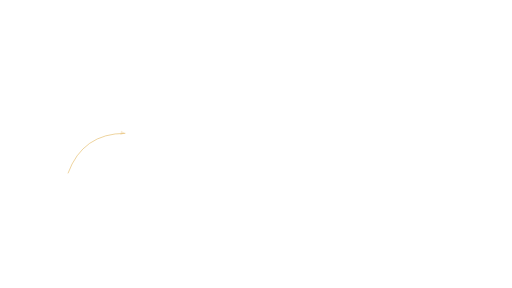
t = 0.00 s
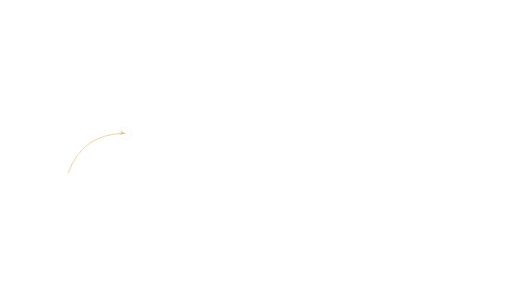
t = 0.45 s
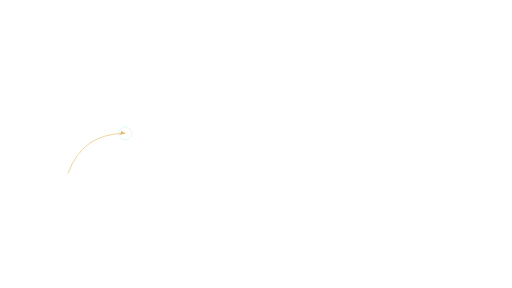
t = 0.90 s
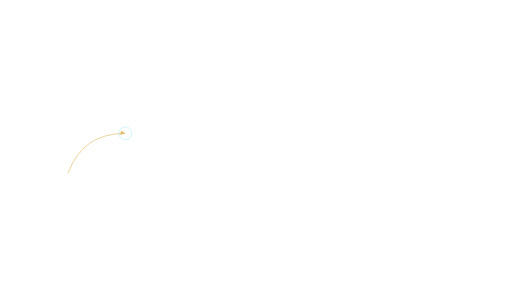
t = 1.35 s
t = 1.80 s: frame unchanged from t = 0.90 s, image omitted
t = 2.25 s: frame unchanged from t = 0.45 s, image omitted

The animated SVG that drew these frames (rendered in a browser with its animation timeline set to each time). Animation: 2 SMIL elements (animate=2); one cycle of 2.70 s, repeats indefinitely.

<svg xmlns="http://www.w3.org/2000/svg" xmlns:xlink="http://www.w3.org/1999/xlink" width="1920" height="1080" viewBox="0 0 1920 1080" role="img" aria-labelledby="title desc"><title id="title">Annotation path — Left evidence</title><desc id="desc">Animated pointer path to support a factual callout. Loop duration 2.7 seconds. Animate in a modern browser. To use in PowerPoint/video, render frames or record a timed browser playback; SVG import may be static. Transparent source canvas; export alpha as WebM/ProRes 4444 when needed. Preserve animation duration and 1920x1080 aspect ratio. Original artwork, CC BY 4.0. Attribution: AI Update Sources.</desc><defs><linearGradient id="bg" x1="0" y1="0" x2="1" y2="1"><stop stop-color="#061423"/><stop offset="1" stop-color="#0c273d"/></linearGradient><radialGradient id="soft"><stop stop-color="#53d5ec" stop-opacity=".13"/><stop offset="1" stop-color="#53d5ec" stop-opacity="0"/></radialGradient><radialGradient id="quiet"><stop stop-color="#061423" stop-opacity=".40"/><stop offset=".55" stop-color="#061423" stop-opacity=".25"/><stop offset="1" stop-color="#061423" stop-opacity="0"/></radialGradient><linearGradient id="ribbon"><stop stop-color="#53d5ec"/><stop offset=".6" stop-color="#eaf7ff"/><stop offset="1" stop-color="#e5bb69"/></linearGradient></defs><path d="M 255 650 Q 310 500 470 500" fill="none" stroke="#e5bb69" stroke-width="3" opacity="0.8" stroke-dasharray="420"/><g ><animate attributeName="opacity" values=".3;1;1;.3" dur="2.7s" repeatCount="indefinite" /><polygon points="454.00,490.00 470.00,500.00 451.00,506.00" stroke="#e5bb69" stroke-width="0" fill="#e5bb69" opacity="1"/></g><g ><animate attributeName="opacity" values="0;.8;0" dur="2.7s" repeatCount="indefinite" /><circle cx="470.00" cy="500.00" r="24.00" fill="none" stroke="#53d5ec" stroke-width="2" opacity="0.6" /></g></svg>
